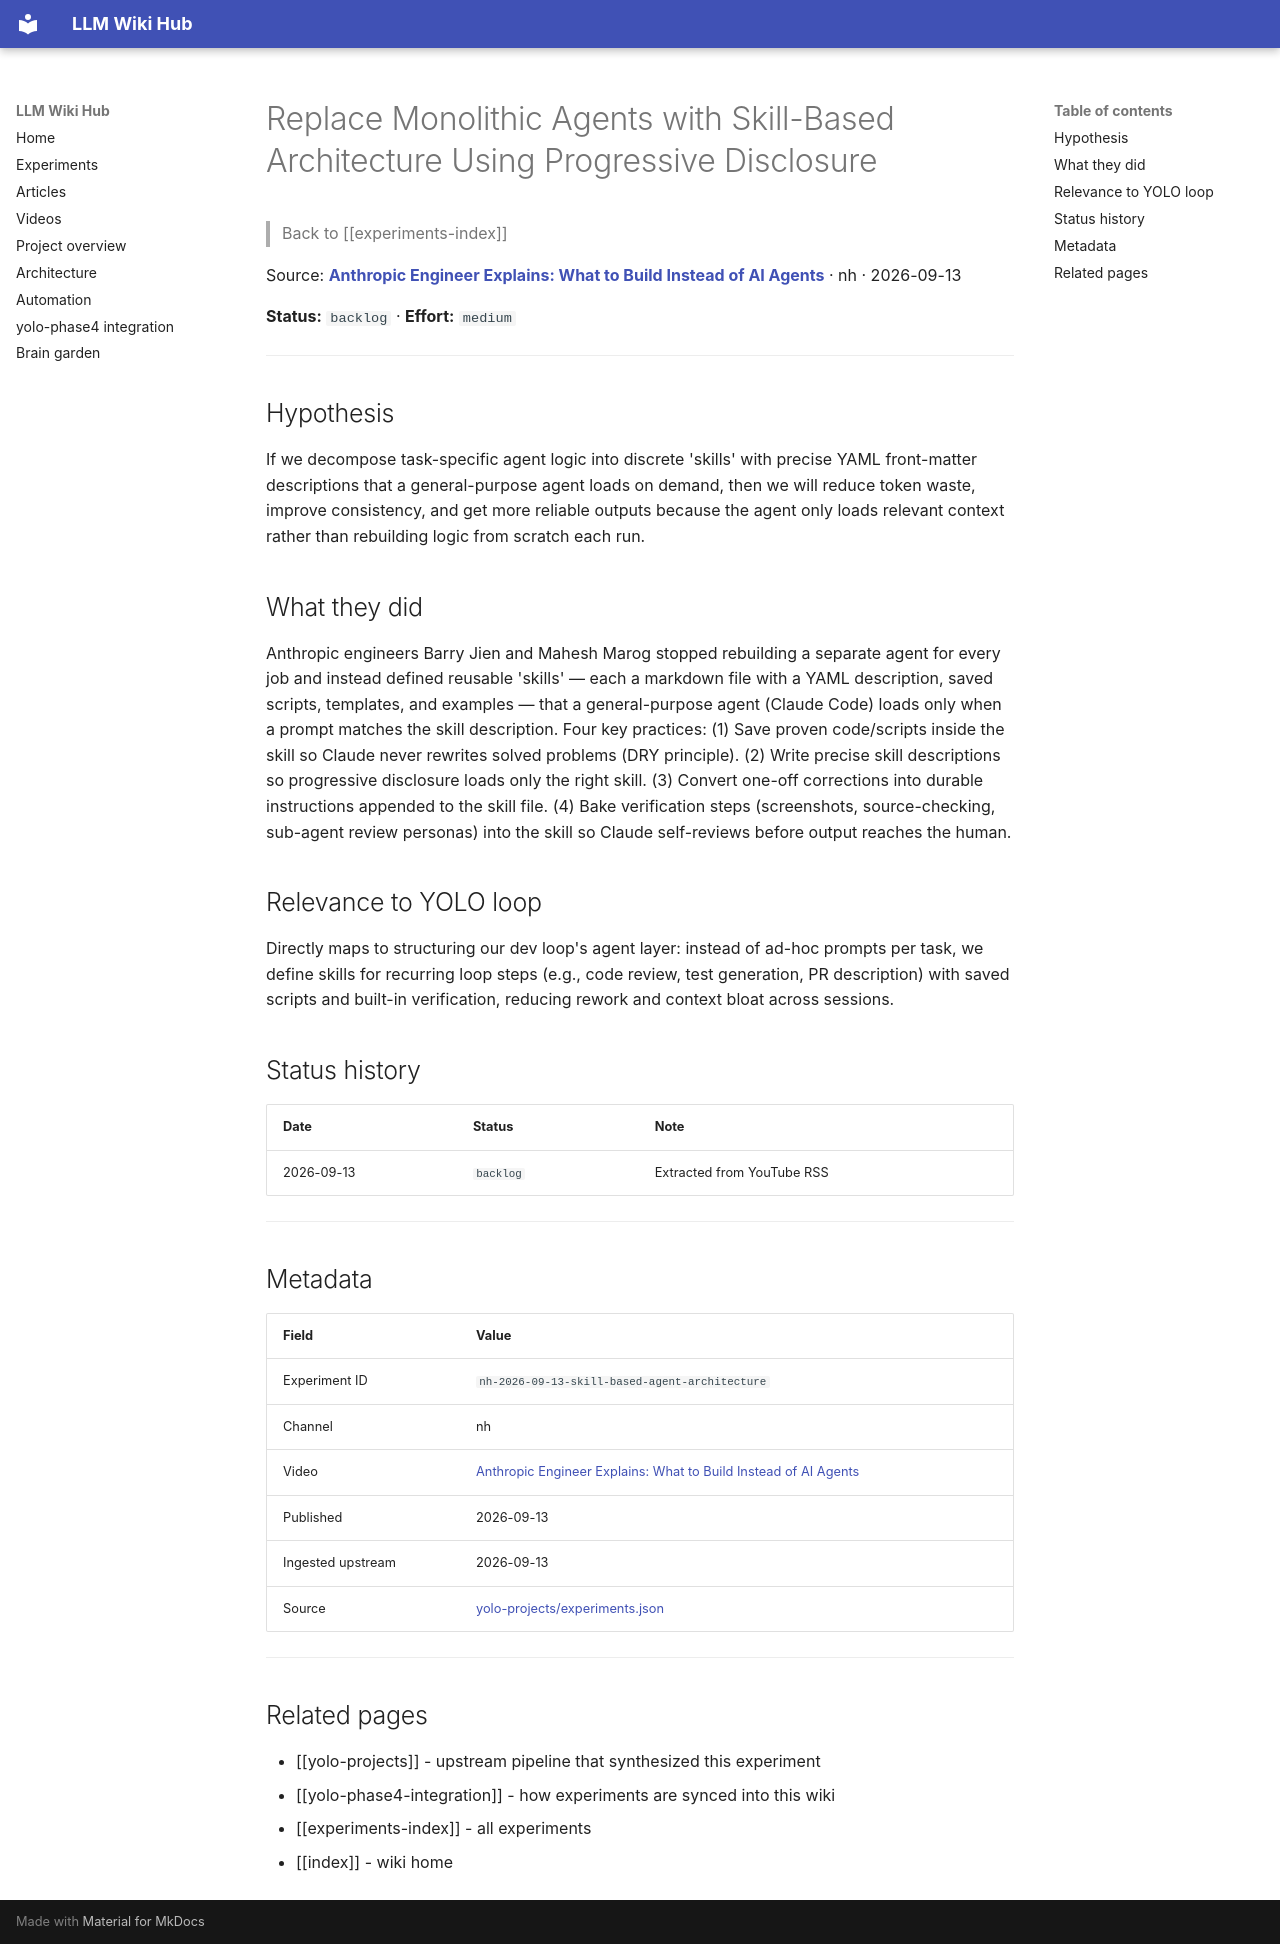

repository: Anguijm/llm-wiki-hub · page: experiments/nh-2026-09-13-skill-based-agent-architecture/index.html · generator: mkdocs

# Replace Monolithic Agents with Skill-Based Architecture Using Progressive Disclosure

> Back to [[experiments-index]]

Source: **[Anthropic Engineer Explains: What to Build Instead of AI Agents](https://www.youtube.com/watch?v=HIRDzMtuWFk)** · nh · 2026-09-13

**Status:** `backlog` · **Effort:** `medium`

---

## Hypothesis

If we decompose task-specific agent logic into discrete 'skills' with precise YAML front-matter descriptions that a general-purpose agent loads on demand, then we will reduce token waste, improve consistency, and get more reliable outputs because the agent only loads relevant context rather than rebuilding logic from scratch each run.

## What they did

Anthropic engineers Barry Jien and Mahesh Marog stopped rebuilding a separate agent for every job and instead defined reusable 'skills' — each a markdown file with a YAML description, saved scripts, templates, and examples — that a general-purpose agent (Claude Code) loads only when a prompt matches the skill description. Four key practices: (1) Save proven code/scripts inside the skill so Claude never rewrites solved problems (DRY principle). (2) Write precise skill descriptions so progressive disclosure loads only the right skill. (3) Convert one-off corrections into durable instructions appended to the skill file. (4) Bake verification steps (screenshots, source-checking, sub-agent review personas) into the skill so Claude self-reviews before output reaches the human.

## Relevance to YOLO loop

Directly maps to structuring our dev loop's agent layer: instead of ad-hoc prompts per task, we define skills for recurring loop steps (e.g., code review, test generation, PR description) with saved scripts and built-in verification, reducing rework and context bloat across sessions.

## Status history

| Date | Status | Note |
|---|---|---|
| 2026-09-13 | `backlog` | Extracted from YouTube RSS |

---

## Metadata

| Field | Value |
|---|---|
| Experiment ID | `nh-2026-09-13-skill-based-agent-architecture` |
| Channel | nh |
| Video | [Anthropic Engineer Explains: What to Build Instead of AI Agents](https://www.youtube.com/watch?v=HIRDzMtuWFk) |
| Published | 2026-09-13 |
| Ingested upstream | 2026-09-13 |
| Source | [yolo-projects/experiments.json](https://github.com/Anguijm/yolo-projects/blob/main/experiments.json) |

---

## Related pages

- [[yolo-projects]] - upstream pipeline that synthesized this experiment
- [[yolo-phase4-integration]] - how experiments are synced into this wiki
- [[experiments-index]] - all experiments
- [[index]] - wiki home
